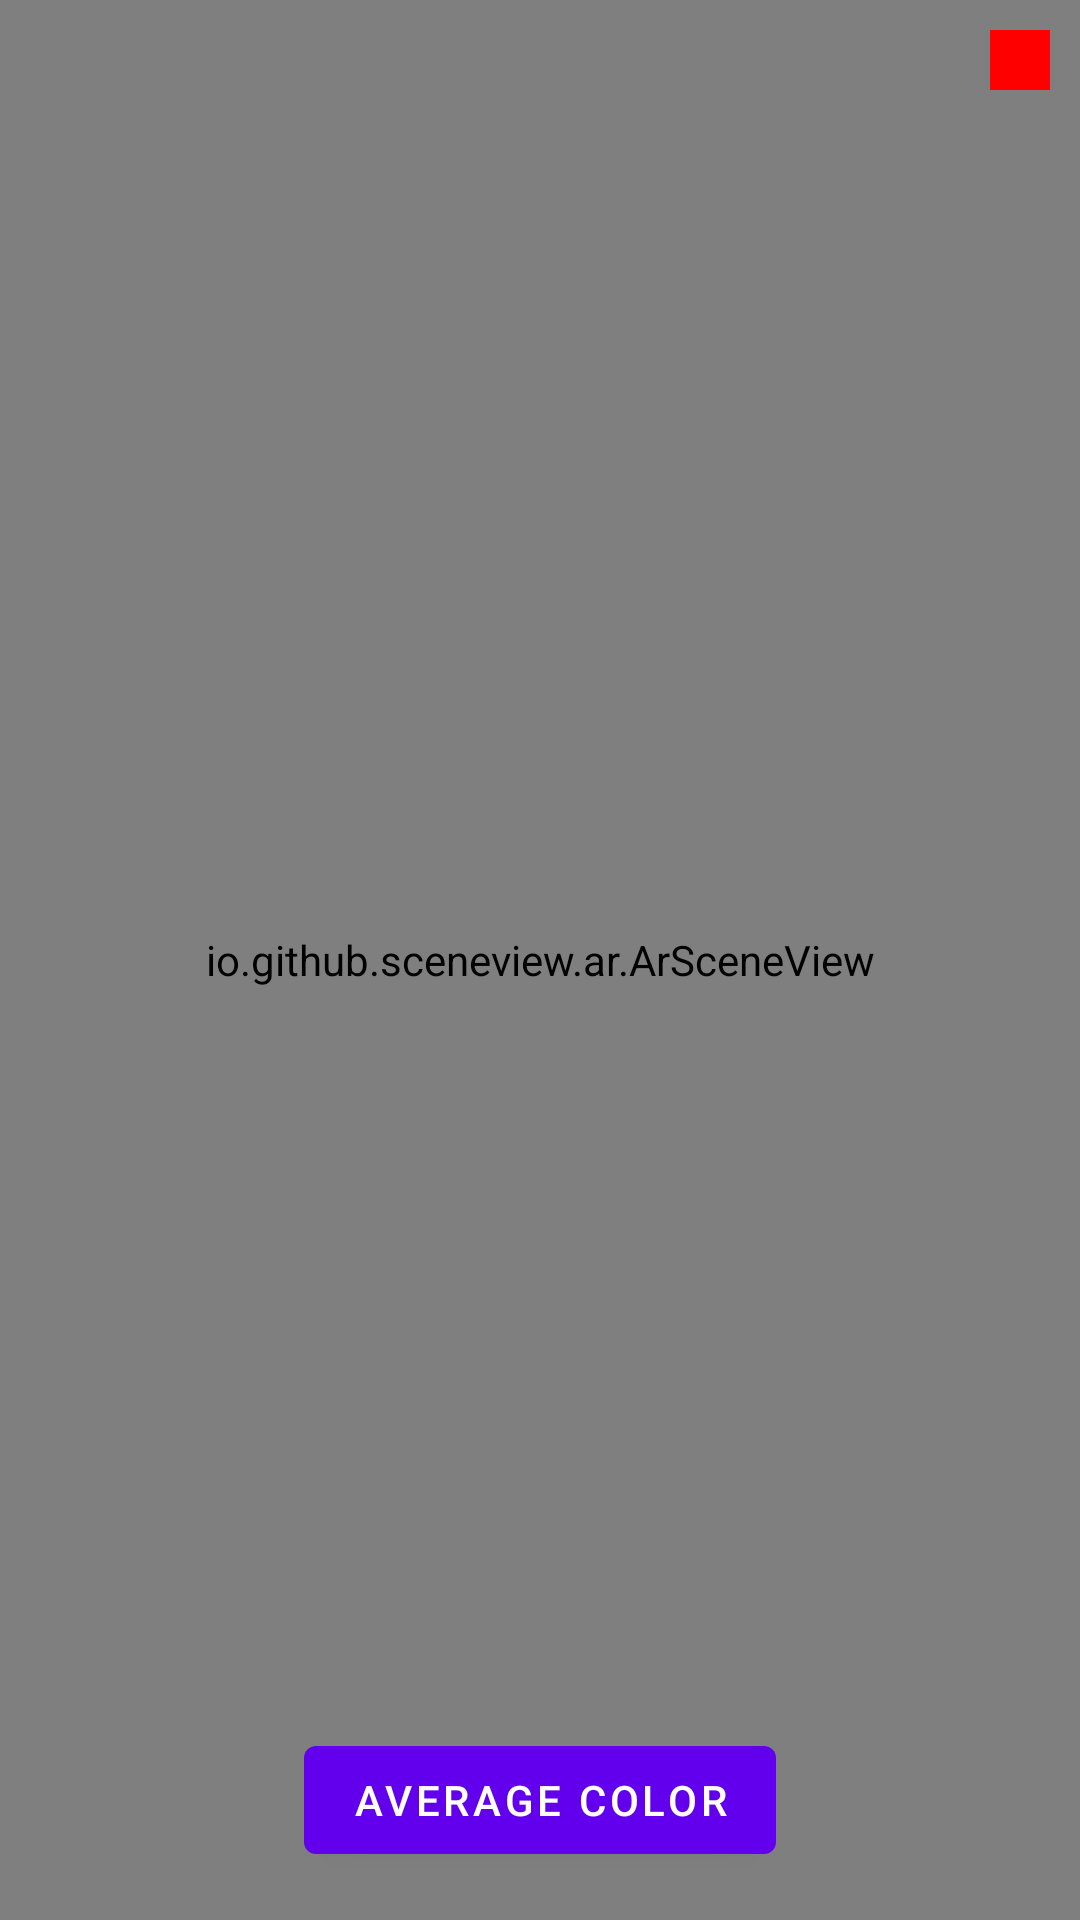

Layout XML and referenced resources for this Android screen:
<!-- AndroidManifest.xml: application theme Theme.ARDemo -->
<!-- res/layout/activity_main.xml -->
<?xml version="1.0" encoding="utf-8"?>
<layout
  xmlns:android="http://schemas.android.com/apk/res/android"
  xmlns:app="http://schemas.android.com/apk/res-auto"
  xmlns:tools="http://schemas.android.com/tools">

  <androidx.constraintlayout.widget.ConstraintLayout
    android:layout_width="match_parent"
    android:layout_height="match_parent"
    tools:context=".MainActivity">

    <io.github.sceneview.ar.ArSceneView
      android:id="@+id/sceneView"
      android:layout_width="match_parent"
      android:layout_height="match_parent"
      app:layout_constraintBottom_toBottomOf="parent"
      app:layout_constraintEnd_toEndOf="parent"
      app:layout_constraintStart_toStartOf="parent"
      app:layout_constraintTop_toTopOf="parent" />

    <com.google.android.material.button.MaterialButton
      android:id="@+id/object_button"
      android:layout_width="0dp"
      android:layout_height="wrap_content"
      android:layout_marginBottom="8dp"
      android:layout_marginHorizontal="70dp"
      android:text="@string/place_object_button"
      android:visibility="gone"
      app:layout_constraintBottom_toTopOf="@+id/color_button"
      app:layout_constraintEnd_toEndOf="parent"
      app:layout_constraintStart_toStartOf="parent"
      tools:visibility="visible" />

    <ImageView
      android:id="@+id/plane_indicator"
      android:layout_width="20dp"
      android:layout_height="20dp"
      android:layout_margin="10dp"
      android:src="@color/red"
      app:layout_constraintEnd_toEndOf="parent"
      app:layout_constraintTop_toTopOf="parent"
      android:contentDescription= "@string/plane_indicator" />


    <com.google.android.material.button.MaterialButton
      android:id="@+id/color_button"
      android:layout_width="wrap_content"
      android:layout_height="wrap_content"
      android:layout_marginBottom="16dp"
      android:text="@string/average_color_button"
      app:layout_constraintBottom_toBottomOf="parent"
      app:layout_constraintEnd_toEndOf="parent"
      app:layout_constraintStart_toStartOf="parent" />
  </androidx.constraintlayout.widget.ConstraintLayout>
</layout>
<!-- resources referenced by this layout -->
<resources>
  <color name="red">#FF0000</color>
  <string name="average_color_button">Average color</string>
  <string name="place_object_button">Place the object</string>
  <string name="plane_indicator">plane_indicator</string>
  <style name="Theme.ARDemo" parent="Theme.MaterialComponents.DayNight.NoActionBar">
      
      <item name="colorPrimary">@color/purple_500</item>
      <item name="colorPrimaryVariant">@color/purple_700</item>
      <item name="colorOnPrimary">@color/white</item>
      
      <item name="colorSecondary">@color/teal_200</item>
      <item name="colorSecondaryVariant">@color/teal_700</item>
      <item name="colorOnSecondary">@color/black</item>
      
      <item name="android:statusBarColor" tools:targetApi="l">?attr/colorPrimaryVariant</item>
      
    </style>
  <color name="purple_500">#FF6200EE</color>
  <color name="purple_700">#FF3700B3</color>
  <color name="white">#FFFFFFFF</color>
  <color name="teal_200">#FF03DAC5</color>
  <color name="teal_700">#FF018786</color>
  <color name="black">#FF000000</color>
</resources>
